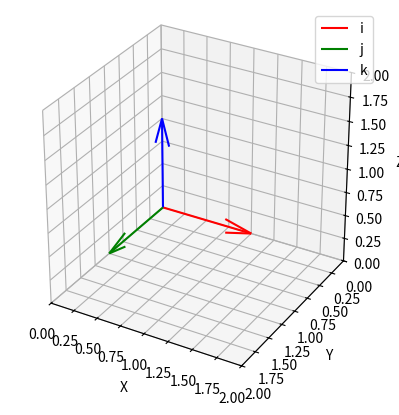

Source code (Python):
import numpy as np
import matplotlib.pyplot as plt
from numpy import linalg as la
from numpy.linalg import norm
from mpl_toolkits.mplot3d import Axes3D

# Define the vector
e1  = np.array([1,0,0])
e2  = np.array([0,1,0])
e3  = np.array([0,0,1])

# calculate cross product of the vectors
a = np.cross(e2,e3)
b = np.cross(e1,e3)
c = np.cross(e1,e2)

#calculate dot product of the vectors
d = np.dot(e1,a)
e = np.dot(e2,b)
f = np.dot(e3,c)

#print result
print(d+e+f)


# Define the unit vectors
i_unit = np.array([1, 0, 0])
j_unit = np.array([0, 1, 0])
k_unit = np.array([0, 0, 1])


# Create a 3D plot
fig = plt.figure()
ax = fig.add_subplot(111, projection='3d')

# Plot the unit vectors
ax.quiver(0, 0, 0, *i_unit, color='r', label='i')
ax.quiver(0, 0, 0, *j_unit, color='g', label='j')
ax.quiver(0, 0, 0, *k_unit, color='b', label='k')
ax
# Set axis labels
ax.set_xlabel('X')
ax.set_ylabel('Y')
ax.set_zlabel('Z')

# Set axis limits
ax.set_xlim([0, 2])
ax.set_ylim([2,0])
ax.set_zlim([0, 2])
# Set the aspect ratio to be equal
ax.set_aspect('equal')
# Add a legend
ax.legend()

# Show the plot
plt.show()



